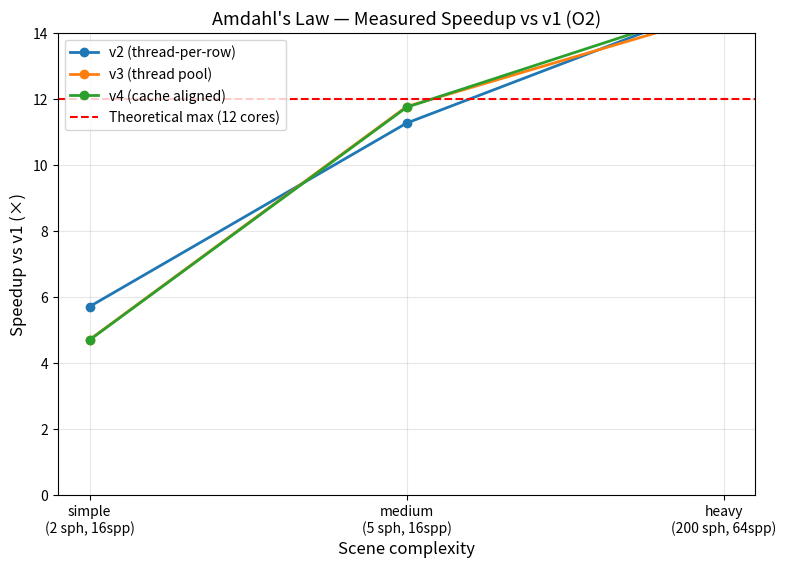

The script that saved this image: (Note: this script raises an exception after producing the figure.)
import matplotlib.pyplot as plt
import os

# --- VERİ ---
# X ekseni: 3 sahne (satır sonu \n görsel için)
scenes = ["simple\n(2 sph, 16spp)", "medium\n(5 sph, 16spp)", "heavy\n(200 sph, 64spp)"]

# Her versiyonun v1'e göre hızlanması (comparison.csv, O2)
speedups = {
    "v2 (thread-per-row)": [5.70, 11.26, 14.93],
    "v3 (thread pool)":    [4.70, 11.76, 14.60],
    "v4 (cache aligned)":  [4.69, 11.74, 14.87],
}

# --- FİGÜR ---
# figsize=(genişlik, yükseklik) inç cinsinden
fig, ax = plt.subplots(figsize=(9, 6))

# --- ÇİZGİLER ---
# x = [0, 1, 2] — sahne indeksleri
x = range(len(scenes))

# Her versiyon için otomatik farklı renk atanır
for label, values in speedups.items():
    ax.plot(x, values, marker='o', linewidth=2, label=label)

# Teorik tavan: 12 çekirdek → maksimum 12× hızlanma (Amdahl üst sınırı)
ax.axhline(y=12, color='red', linestyle='--', linewidth=1.5,
           label='Theoretical max (12 cores)')

# --- EKSEN ETİKETLERİ ---
ax.set_xticks(x)                     # x=0,1,2 konumlarına etiket yaz
ax.set_xticklabels(scenes)           # indeks yerine sahne isimlerini göster
ax.set_xlabel("Scene complexity", fontsize=12)
ax.set_ylabel("Speedup vs v1 (×)", fontsize=12)
ax.set_title("Amdahl's Law — Measured Speedup vs v1 (O2)", fontsize=13)

# Y ekseni: 0'dan başlat, biraz üst boşluk bırak
ax.set_ylim(0, 14)

# Izgara: okumayı kolaylaştırır, alpha=saydamlık
ax.grid(True, alpha=0.3)

# Legend (açıklama kutusu) — sol üst köşeye yerleştir
ax.legend(loc='upper left', fontsize=10)

# --- KAYDET ---
# Script nerede çalışırsa çalışsın, proje köküne göre kaydet
script_dir = os.path.dirname(os.path.abspath(__file__))
out_path = os.path.join(script_dir, "..", "docs", "images", "amdahl_speedup.png")
plt.tight_layout()                   # kenar boşluklarını otomatik ayarla
plt.savefig(out_path, dpi=150)       # dpi=150: rapor için yeterli çözünürlük
print(f"Kaydedildi: {out_path}")
